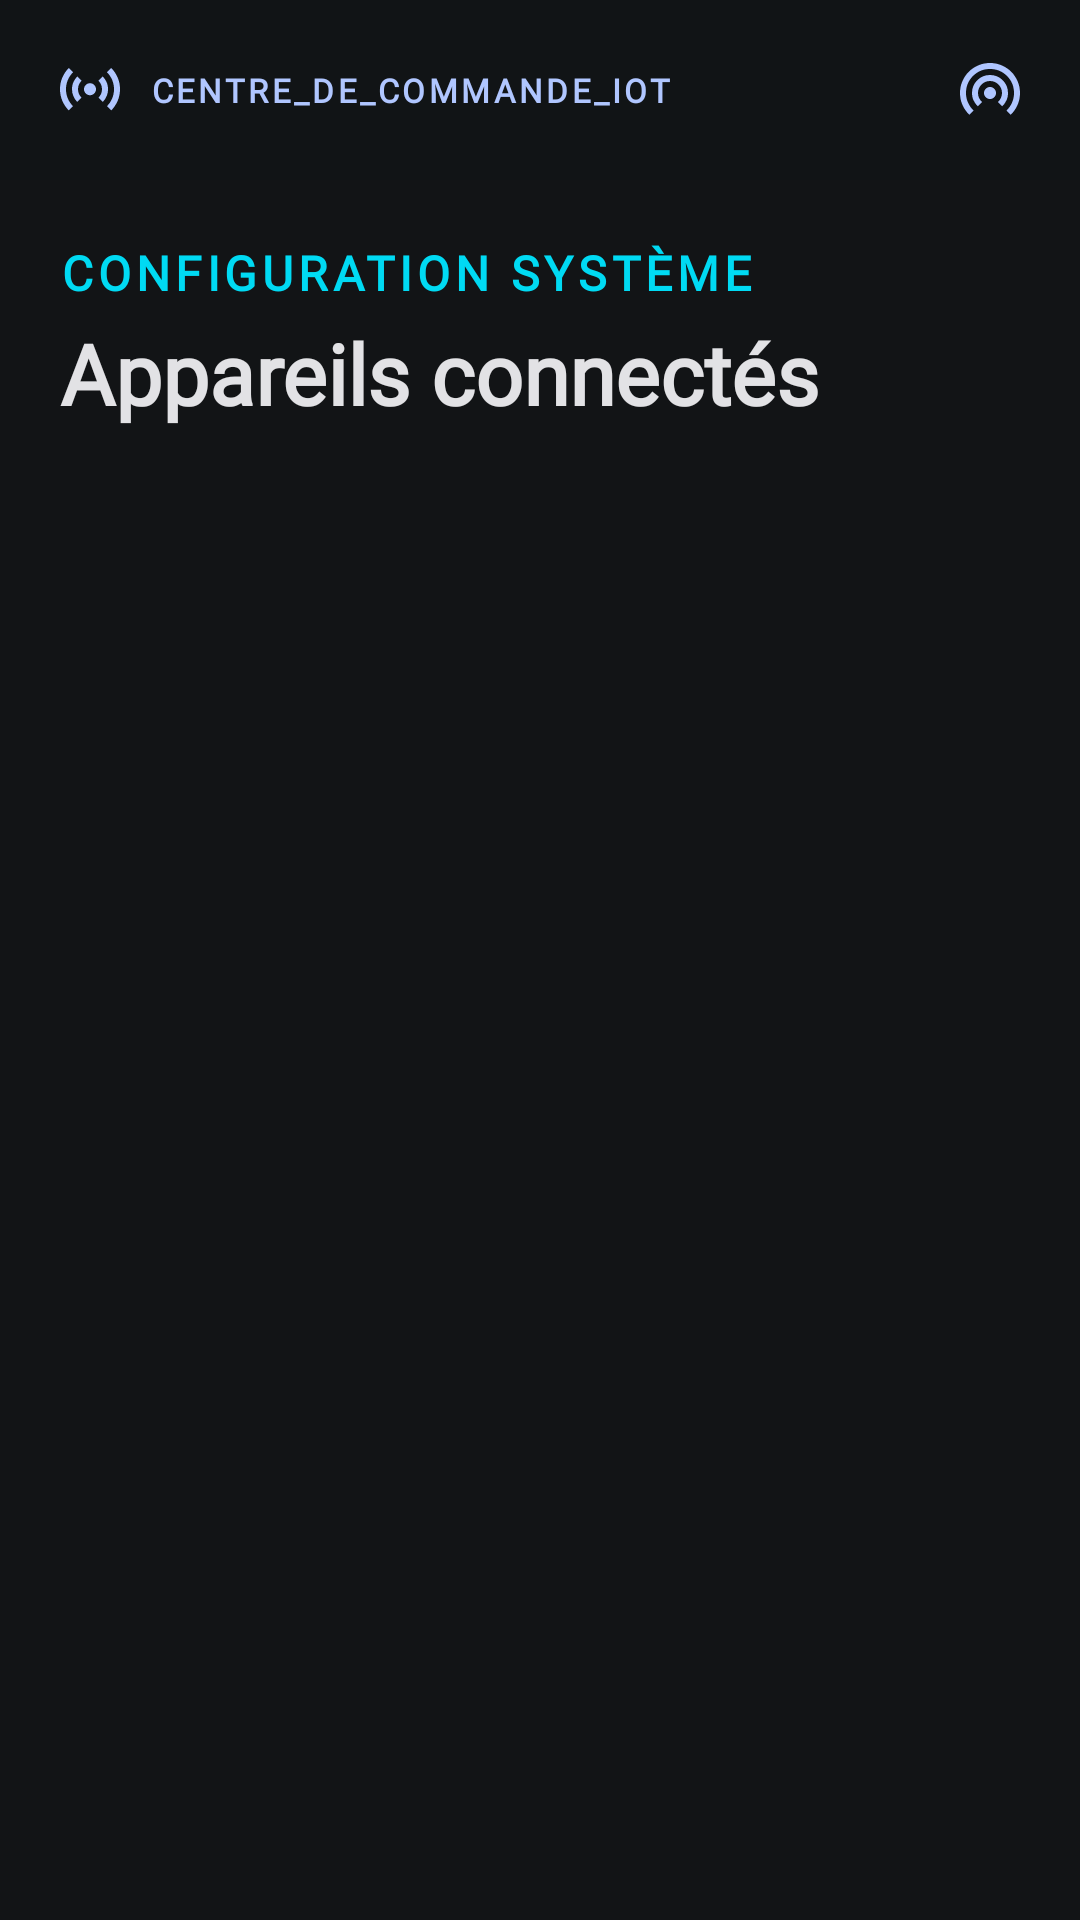

The Android layout XML behind this screen, and the referenced resources:
<!-- AndroidManifest.xml: application theme Theme.SensorCommand -->
<!-- res/layout/fragment_priorities.xml -->
<?xml version="1.0" encoding="utf-8"?>
<ScrollView xmlns:android="http://schemas.android.com/apk/res/android"
    xmlns:app="http://schemas.android.com/apk/res-auto"
    android:layout_width="match_parent"
    android:layout_height="match_parent"
    android:background="#121416"
    android:fillViewport="true">

    <LinearLayout
        android:layout_width="match_parent"
        android:layout_height="wrap_content"
        android:orientation="vertical">

        
        <LinearLayout
            android:layout_width="match_parent"
            android:layout_height="wrap_content"
            android:background="#B3121416"
            android:gravity="center_vertical"
            android:orientation="horizontal"
            android:padding="20dp">

            <ImageView
                android:layout_width="20dp"
                android:layout_height="20dp"
                android:contentDescription="signal-icon"
                android:src="@drawable/ic_signal"
                app:tint="#B0C6FF" />

            <TextView
                android:layout_width="wrap_content"
                android:layout_height="wrap_content"
                android:layout_weight="1"
                android:fontFamily="@font/space_grotesk"
                android:letterSpacing="0.1"
                android:paddingLeft="10dp"
                android:text="CENTRE_DE_COMMANDE_IOT"
                android:textColor="#B0C6FF"
                android:textSize="11sp"
                android:textStyle="bold" />

            <ImageView
                android:layout_width="20dp"
                android:layout_height="20dp"
                android:contentDescription="radio-icon"
                android:src="@drawable/ic_radio"
                app:tint="#B0C6FF" />
        </LinearLayout>

        <LinearLayout
            android:layout_width="match_parent"
            android:layout_height="match_parent"
            android:orientation="vertical"
            android:padding="20dp">

            
            <TextView
                android:layout_width="match_parent"
                android:layout_height="wrap_content"
                android:layout_marginBottom="4dp"
                android:fontFamily="@font/space_grotesk"
                android:gravity="start"
                android:letterSpacing="0.1"
                android:text="CONFIGURATION SYSTÈME"
                android:textColor="#00DAF3"
                android:textSize="16sp"
                android:textStyle="bold" />

            <TextView
                android:layout_width="match_parent"
                android:layout_height="wrap_content"
                android:layout_marginBottom="16dp"
                android:fontFamily="@font/space_grotesk"
                android:gravity="start"
                android:text="Appareils connectés"
                android:textColor="#E2E2E5"
                android:textSize="28sp"
                android:textStyle="bold" />

            <TextView
                android:id="@+id/textViewSelectDevices"
                android:layout_width="match_parent"
                android:layout_height="wrap_content"
                android:layout_marginBottom="32dp"
                android:fontFamily="@font/inter"
                android:gravity="start"
                android:lineSpacingMultiplier="1.4"
                android:textColor="#8888AA"
                android:textSize="14sp" />

            
            <LinearLayout
                android:layout_width="match_parent"
                android:layout_height="wrap_content"
                android:orientation="vertical">

                <androidx.recyclerview.widget.RecyclerView
                    android:id="@+id/recyclerViewDevices"
                    android:layout_width="match_parent"
                    android:layout_height="match_parent" />

            </LinearLayout>



        </LinearLayout>
    </LinearLayout>

</ScrollView>
<!-- resources referenced by this layout -->
<resources>
  <!-- drawable ic_radio (drawable) -->
  <vector xmlns:android="http://schemas.android.com/apk/res/android"
      android:width="20dp"
      android:height="18dp"
      android:viewportWidth="20"
      android:viewportHeight="18">
    <path
        android:pathData="M3.1,17.25C2.15,16.333 1.396,15.254 0.837,14.012C0.279,12.771 0,11.433 0,10C0,8.617 0.262,7.317 0.788,6.1C1.313,4.883 2.025,3.825 2.925,2.925C3.825,2.025 4.883,1.313 6.1,0.788C7.317,0.262 8.617,0 10,0C11.383,0 12.683,0.262 13.9,0.788C15.117,1.313 16.175,2.025 17.075,2.925C17.975,3.825 18.688,4.883 19.212,6.1C19.737,7.317 20,8.617 20,10C20,11.433 19.721,12.775 19.163,14.025C18.604,15.275 17.85,16.35 16.9,17.25L15.5,15.85C16.267,15.117 16.875,14.246 17.325,13.238C17.775,12.229 18,11.15 18,10C18,7.767 17.225,5.875 15.675,4.325C14.125,2.775 12.233,2 10,2C7.767,2 5.875,2.775 4.325,4.325C2.775,5.875 2,7.767 2,10C2,11.15 2.225,12.225 2.675,13.225C3.125,14.225 3.742,15.092 4.525,15.825L3.1,17.25ZM5.925,14.425C5.342,13.875 4.875,13.221 4.525,12.462C4.175,11.704 4,10.883 4,10C4,8.333 4.583,6.917 5.75,5.75C6.917,4.583 8.333,4 10,4C11.667,4 13.083,4.583 14.25,5.75C15.417,6.917 16,8.333 16,10C16,10.883 15.825,11.708 15.475,12.475C15.125,13.242 14.658,13.892 14.075,14.425L12.65,13C13.067,12.617 13.396,12.167 13.637,11.65C13.879,11.133 14,10.583 14,10C14,8.9 13.608,7.958 12.825,7.175C12.042,6.392 11.1,6 10,6C8.9,6 7.958,6.392 7.175,7.175C6.392,7.958 6,8.9 6,10C6,10.6 6.121,11.154 6.363,11.663C6.604,12.171 6.933,12.617 7.35,13L5.925,14.425ZM10,12C9.45,12 8.979,11.804 8.587,11.413C8.196,11.021 8,10.55 8,10C8,9.45 8.196,8.979 8.587,8.587C8.979,8.196 9.45,8 10,8C10.55,8 11.021,8.196 11.413,8.587C11.804,8.979 12,9.45 12,10C12,10.55 11.804,11.021 11.413,11.413C11.021,11.804 10.55,12 10,12Z"
        android:fillColor="#B0C6FF"/>
  </vector>
  <!-- drawable ic_signal (drawable) -->
  <vector xmlns:android="http://schemas.android.com/apk/res/android"
      android:width="20dp"
      android:height="15dp"
      android:viewportWidth="20"
      android:viewportHeight="15">
    <path
        android:pathData="M2.925,14.15C2.025,13.233 1.313,12.171 0.788,10.962C0.262,9.754 0,8.458 0,7.075C0,5.675 0.262,4.371 0.788,3.162C1.313,1.954 2.025,0.9 2.925,0L4.35,1.425C3.617,2.158 3.042,3.008 2.625,3.975C2.208,4.942 2,5.975 2,7.075C2,8.192 2.208,9.233 2.625,10.2C3.042,11.167 3.617,12.008 4.35,12.725L2.925,14.15ZM5.75,11.325C5.217,10.775 4.792,10.137 4.475,9.413C4.158,8.688 4,7.908 4,7.075C4,6.225 4.158,5.438 4.475,4.713C4.792,3.987 5.217,3.358 5.75,2.825L7.175,4.25C6.808,4.617 6.521,5.042 6.313,5.525C6.104,6.008 6,6.525 6,7.075C6,7.625 6.104,8.142 6.313,8.625C6.521,9.108 6.808,9.533 7.175,9.9L5.75,11.325ZM10,9.075C9.45,9.075 8.979,8.879 8.587,8.488C8.196,8.096 8,7.625 8,7.075C8,6.525 8.196,6.054 8.587,5.662C8.979,5.271 9.45,5.075 10,5.075C10.55,5.075 11.021,5.271 11.413,5.662C11.804,6.054 12,6.525 12,7.075C12,7.625 11.804,8.096 11.413,8.488C11.021,8.879 10.55,9.075 10,9.075ZM14.25,11.325L12.825,9.9C13.192,9.533 13.479,9.108 13.688,8.625C13.896,8.142 14,7.625 14,7.075C14,6.525 13.896,6.008 13.688,5.525C13.479,5.042 13.192,4.617 12.825,4.25L14.25,2.825C14.783,3.358 15.208,3.987 15.525,4.713C15.842,5.438 16,6.225 16,7.075C16,7.908 15.842,8.688 15.525,9.413C15.208,10.137 14.783,10.775 14.25,11.325ZM17.075,14.15L15.65,12.725C16.383,11.992 16.958,11.142 17.375,10.175C17.792,9.208 18,8.175 18,7.075C18,5.958 17.792,4.917 17.375,3.95C16.958,2.983 16.383,2.142 15.65,1.425L17.075,0C17.975,0.9 18.688,1.954 19.212,3.162C19.737,4.371 20,5.675 20,7.075C20,8.458 19.737,9.754 19.212,10.962C18.688,12.171 17.975,13.233 17.075,14.15Z"
        android:fillColor="#B0C6FF"/>
  </vector>
  <style name="Theme.SensorCommand" parent="Base.Theme.SensorCommand" />
  <style name="Base.Theme.SensorCommand" parent="Theme.Material3.DayNight.NoActionBar">
          
          
      </style>
</resources>
